Photos from the image-classification dataset "dataset" in the GitHub repository springboardmentor27300a/AI-Powered-Food-Freshness-Detection-and-Predictive-Shelf-Life-Monitoring-Platform. Its 3 classes are: fresh, less fresh, rotten.

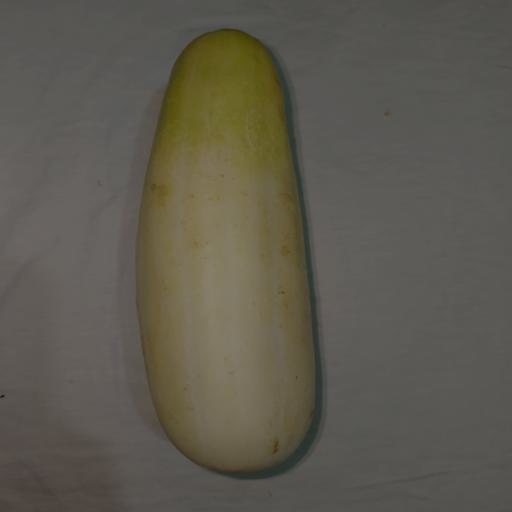
Label: rotten

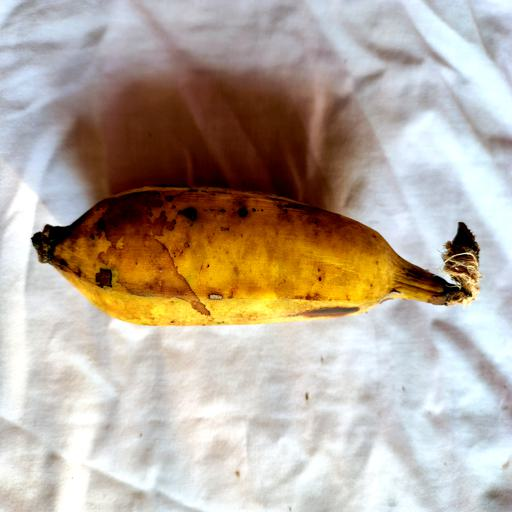
Label: fresh

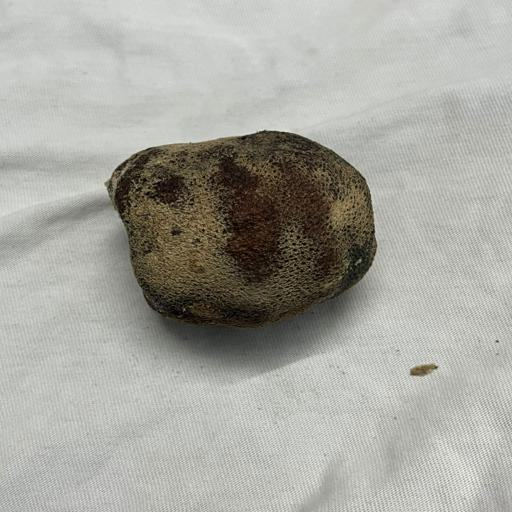
Label: rotten

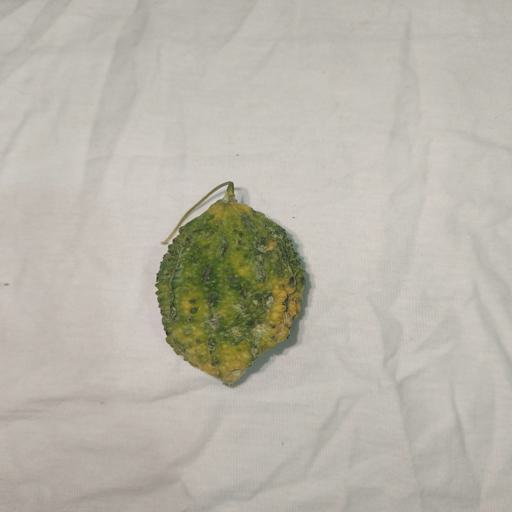
Label: less fresh

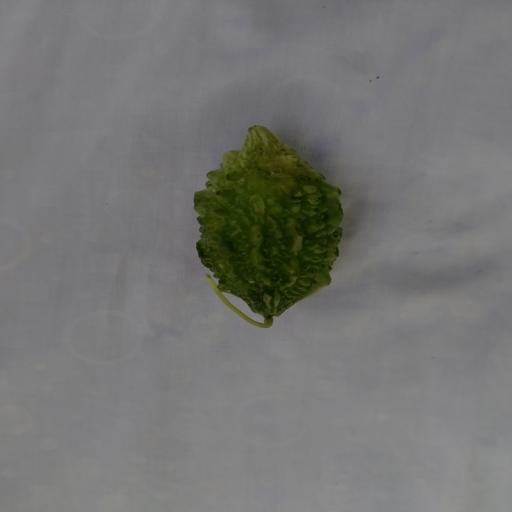
Label: fresh

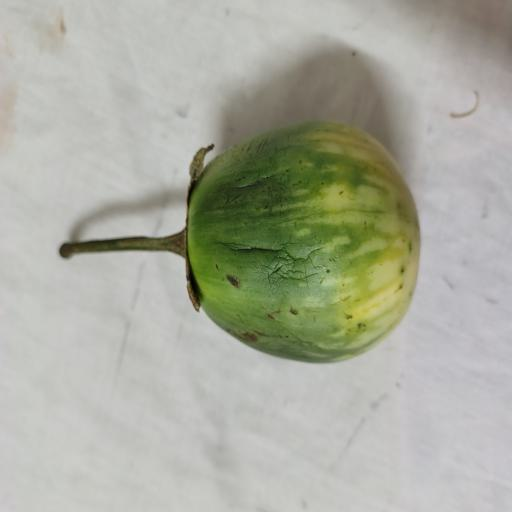
Label: less fresh
